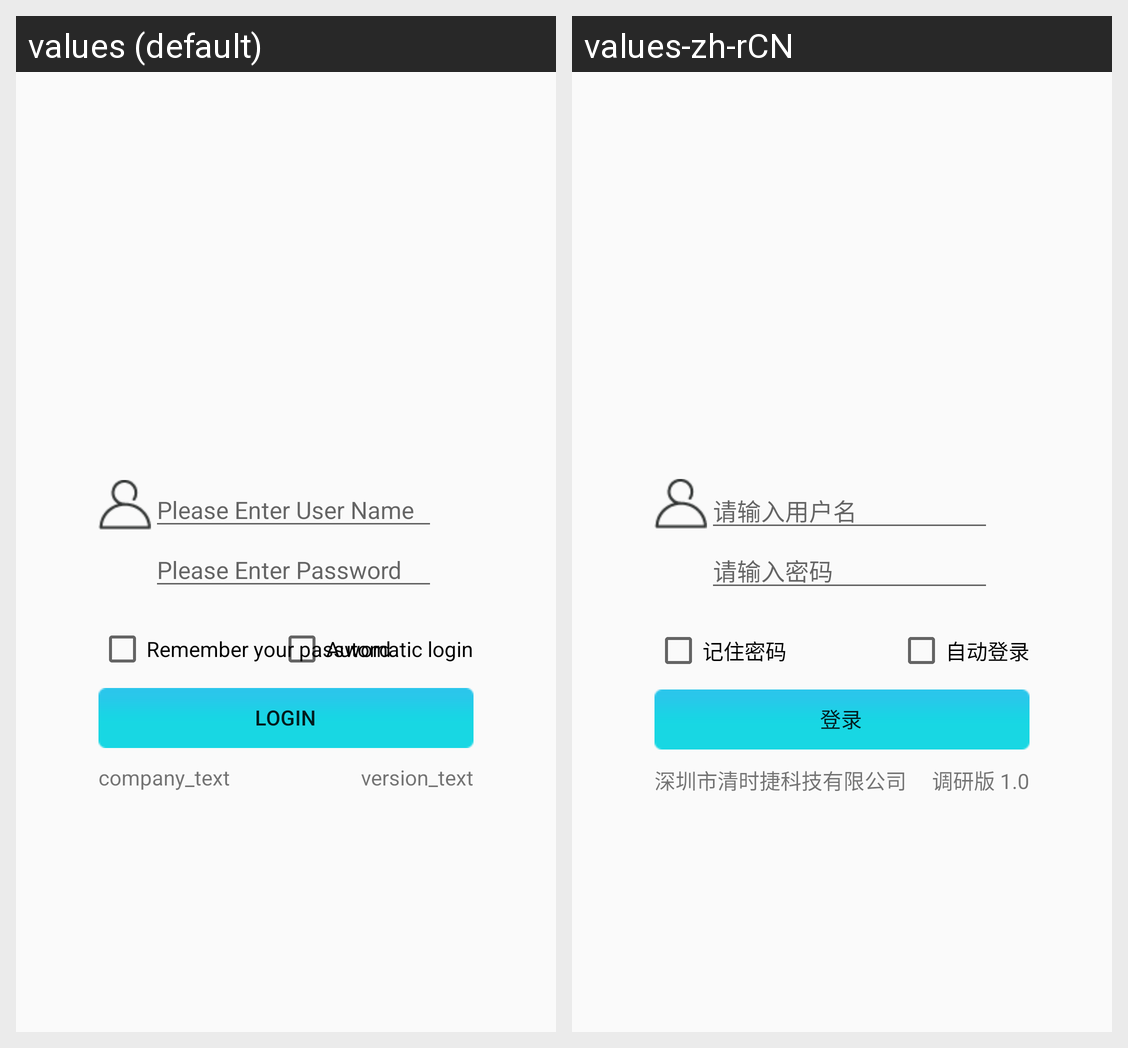

This grid shows one Android layout under two languages. Give, for every string resource on the screen, its name, the default text and each shown locale's text.
Android screen res/layout/activity_login.xml rendered under 2 locales, left to right: values (default), values-zh-rCN. Device: Nexus 5 (rendered at 1080×1920; each locale shown at half size, 540×960, under a caption strip naming it); theme DtAppTheme.
Strings drawn on this screen, with the default value and each locale's value (text and hints the layout hard-codes, and strings that could not be matched under every locale, appear in the picture but are not listed):

please_enter_user_name_hint
  values: Please Enter User Name
  values-zh-rCN: 请输入用户名

please_enter_password_hint
  values: Please Enter Password
  values-zh-rCN: 请输入密码

remember_password
  values: Remember your password
  values-zh-rCN: 记住密码

automatic_login
  values: Automatic login
  values-zh-rCN: 自动登录

login_button_text
  values: Login
  values-zh-rCN: 登录

company_text
  values: company_text
  values-zh-rCN: 深圳市清时捷科技有限公司

version_text
  values: version_text
  values-zh-rCN: 调研版 1.0
